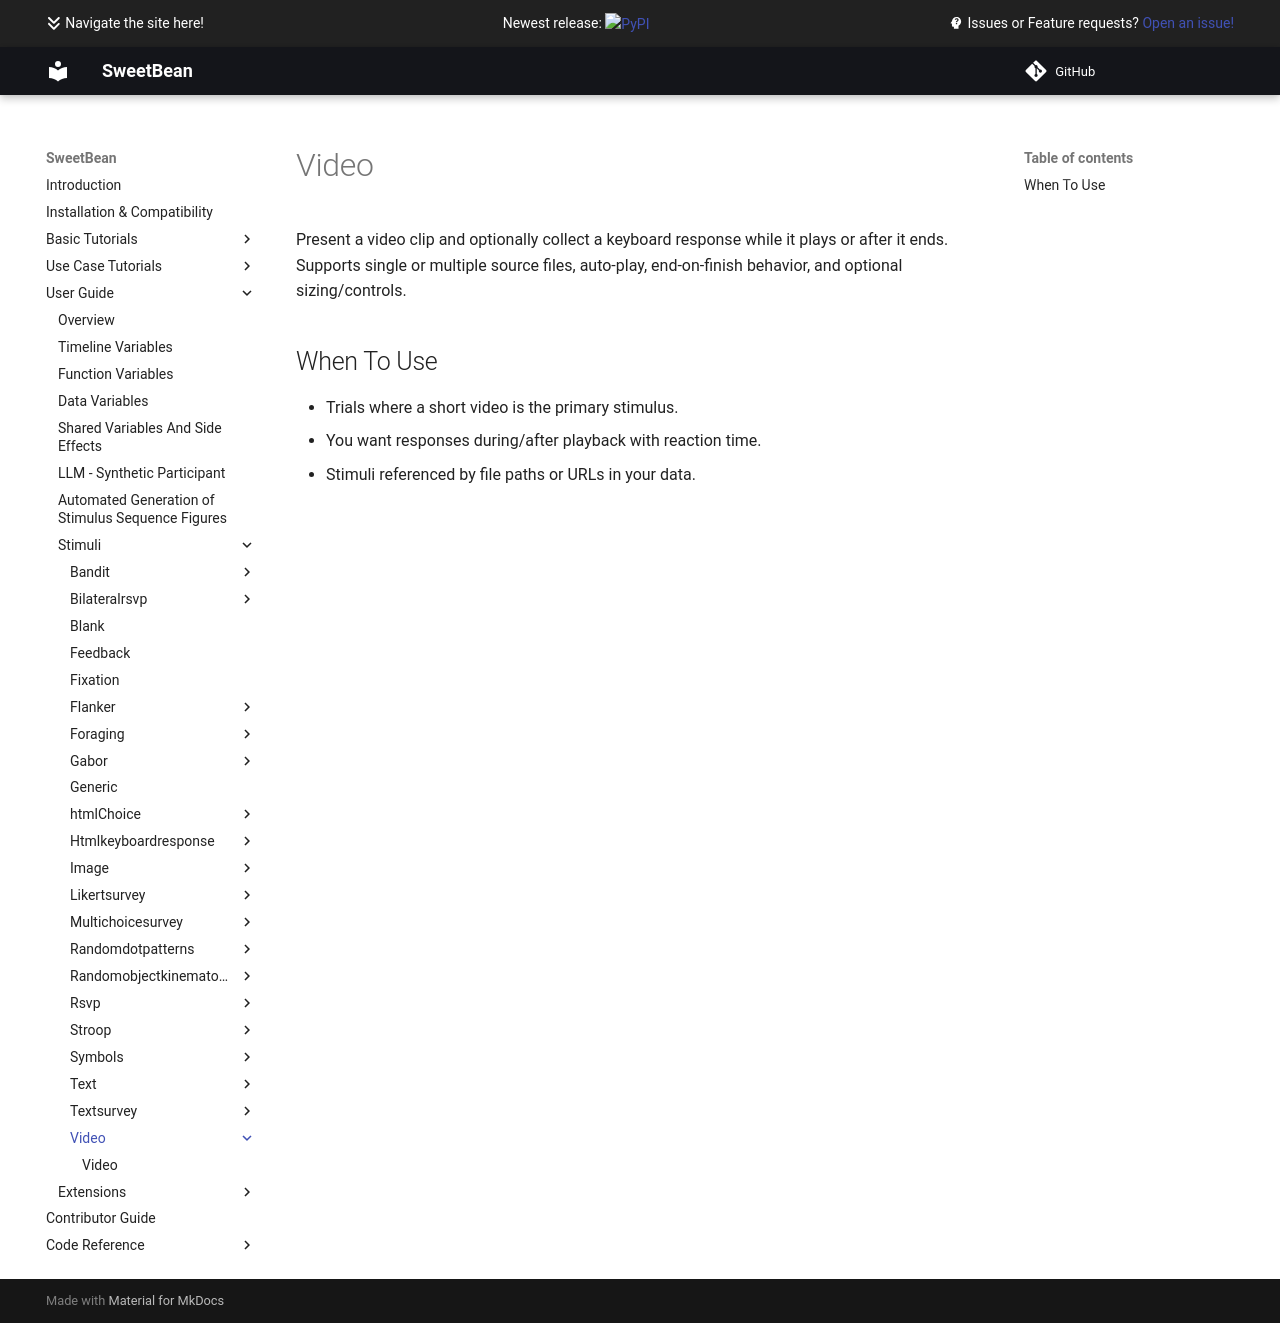

repository: AutoResearch/sweetbean · page: Stimuli/video/index.html · generator: mkdocs

# Video

Present a video clip and optionally collect a keyboard response while it plays or after it ends. Supports single or multiple source files, auto-play, end-on-finish behavior, and optional sizing/controls.

## When To Use

- Trials where a short video is the primary stimulus.
- You want responses during/after playback with reaction time.
- Stimuli referenced by file paths or URLs in your data.
